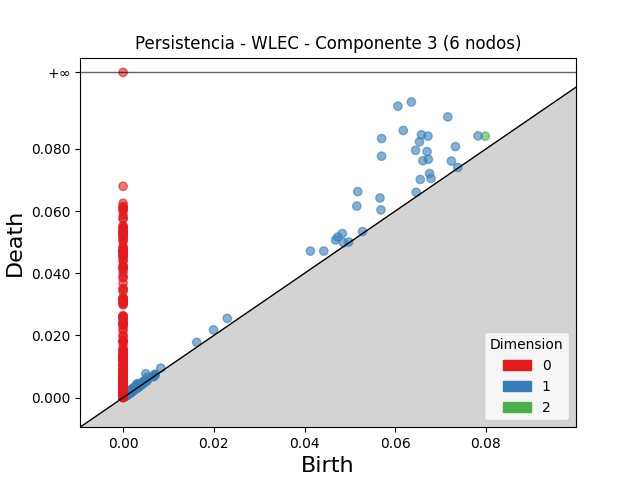

The table this chart was drawn from, first rows:
dimension, birth, death
2, 0.07987, 0.08412
2, 0.003126, 0.00326
2, 0.002385, 0.002494
2, 0.002227, 0.002272
2, 0.002803, 0.002842
2, 0.007028, 0.007059
2, 0.001558, 0.001584
2, 0.0006357, 0.000656
2, 0.001932, 0.001951
2, 0.002253, 0.002271
2, 0.001899, 0.001904
2, 0.001876, 0.001877
1, 0.06059, 0.09378
1, 0.06357, 0.09512
1, 0.05701, 0.08333
1, 0.06179, 0.08594
1, 0.05699, 0.07768
1, 0.06579, 0.08455
1, 0.0716, 0.09032
1, 0.06536, 0.08231
1, 0.06724, 0.08411
1, 0.06449, 0.07956
1, 0.05174, 0.06628
1, 0.06703, 0.07915
1, 0.06611, 0.07622
1, 0.05154, 0.06164
1, 0.06732, 0.07668
1, 0.05665, 0.06422
1, 0.07329, 0.08076
1, 0.07828, 0.0842
1, 0.04129, 0.04714
1, 0.06553, 0.07017
1, 0.06759, 0.07209
1, 0.04834, 0.05279
1, 0.04734, 0.05166
1, 0.04686, 0.05072
1, 0.07238, 0.0761
1, 0.05686, 0.0604
1, 0.04425, 0.04716
1, 0.005003, 0.007673
1, 0.0679, 0.07053
1, 0.02296, 0.02551
1, 0.01993, 0.02179
1, 0.01622, 0.01779
1, 0.06463, 0.06605
1, 0.002962, 0.004327
1, 0.0486, 0.04986
1, 0.003326, 0.004547
1, 0.005324, 0.006543
1, 0.008306, 0.009506
1, 0.001947, 0.00291
1, 0.003053, 0.00387
1, 0.002667, 0.003425
1, 0.002707, 0.003433
1, 0.00447, 0.00517
1, 0.004575, 0.00525
1, 0.002951, 0.00362
1, 0.0528, 0.05343
1, 0.00244, 0.00307
1, 0.001689, 0.002313
... 1,272 more rows
